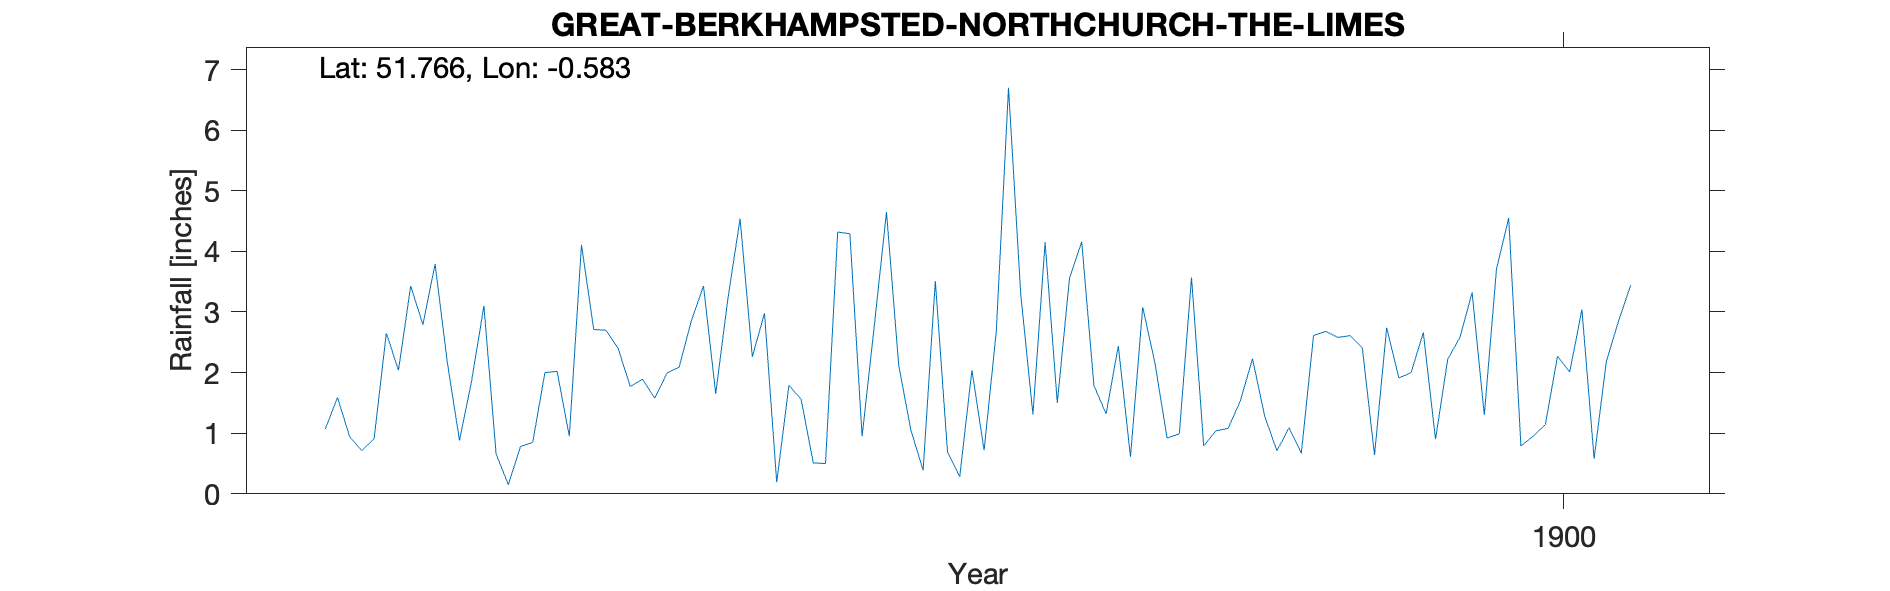

Source data for this figure (header and first rows):
GREAT-BERKHAMPSTED-NORTHCHURCH-THE-LIMES, , , , , , , , , , , , , , , , , , , , 
Grid ref, SP979084, Long, -0.5827, Lat, 51.77, Elevation, 400, ft, , , , , , , , , , , , 
Station no, RR7504, , , , , , , , , , , , , , , , , , , 
, 1890, 1891, 1892, 1893, 1894, 1895, 1896, 1897, 1898, 1899, 1900, 1901, 1902, 1903, 1904, 1905, 1906, 1907, 1908, 1909
January, , , 1.07, 1.87, 2.4, 2.98, 1.05, 1.5, 0.79, 2.61, 3.71, , , , , , , , , 
February, , , 1.59, 3.1, 1.77, 0.19, 0.39, 3.56, 1.04, 2.41, 4.55, , , , , , , , , 
March, , , 0.94, 0.66, 1.89, 1.79, 3.51, 4.16, 1.08, 0.64, 0.79, , , , , , , , , 
April, , , 0.71, 0.15, 1.58, 1.56, 0.69, 1.79, 1.53, 2.74, 0.95, , , , , , , , , 
May, , , 0.91, 0.78, 1.99, 0.51, 0.28, 1.32, 2.23, 1.91, 1.14, , , , , , , , , 
June, , , 2.65, 0.85, 2.09, 0.5, 2.04, 2.44, 1.28, 2, 2.27, , , , , , , , , 
July, , , 2.04, 2, 2.85, 4.32, 0.72, 0.61, 0.71, 2.66, 2.01, , , , , , , , , 
August, , , 3.43, 2.02, 3.43, 4.29, 2.68, 3.08, 1.09, 0.9, 3.04, , , , , , , , , 
September, , , 2.79, 0.95, 1.65, 0.95, 6.7, 2.16, 0.67, 2.22, 0.58, , , , , , , , , 
October, , , 3.79, 4.11, 3.22, 2.77, 3.3, 0.92, 2.61, 2.58, 2.18, , , , , , , , , 
November, , , 2.17, 2.71, 4.54, 4.65, 1.31, 0.99, 2.68, 3.32, 2.85, , , , , , , , , 
December, , , 0.88, 2.7, 2.26, 2.12, 4.15, 3.57, 2.58, 1.3, 3.44, , , , , , , , , 
Total, , , 22.97, 21.9, 29.67, 26.63, 26.82, 26.1, 18.29, 25.29, 27.51, , , , , , , , , 
